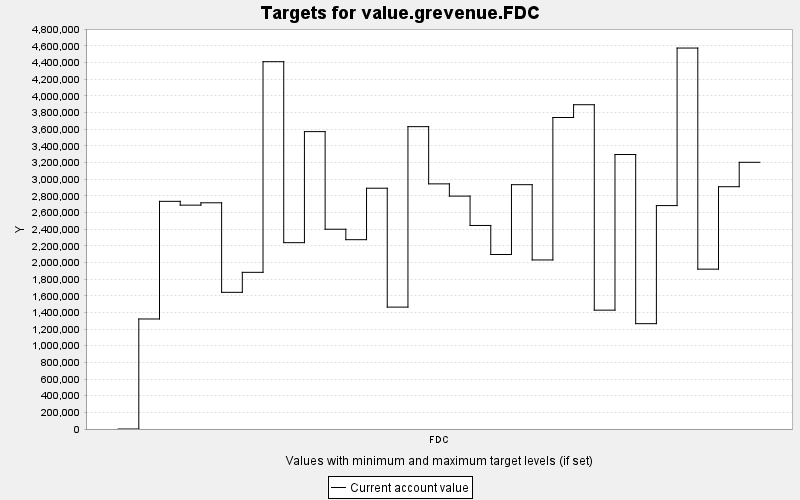

Source data for this figure (header and first rows):
TARGET, PERIOD, YEAR, PERIODWIDTH, MINIMUM, MAXIMUM, MINWEIGHT, MAXWEIGHT, CURRENT, SUMMARY
value.grevenue.FDC, 0, 0, 10.0, 0.0, 10000, 1.0, 1.0, 0.0, 0.0
value.grevenue.FDC, 1, 10, 10.0, 0.0, 10000, 1.0, 1.0, 1321243, 0.0
value.grevenue.FDC, 2, 20, 10.0, 0.0, 10000, 1.0, 1.0, 2734104, 0.0
value.grevenue.FDC, 3, 30, 10.0, 0.0, 10000, 1.0, 1.0, 2688429, 0.0
value.grevenue.FDC, 4, 40, 10.0, 0.0, 10000, 1.0, 1.0, 2716652, 0.0
value.grevenue.FDC, 5, 50, 10.0, 0.0, 10000, 1.0, 1.0, 1641437, 0.0
value.grevenue.FDC, 6, 60, 10.0, 0.0, 10000, 1.0, 1.0, 1881509, 0.0
value.grevenue.FDC, 7, 70, 10.0, 0.0, 10000, 1.0, 1.0, 4411301, 0.0
value.grevenue.FDC, 8, 80, 10.0, 0.0, 10000, 1.0, 1.0, 2237783, 0.0
value.grevenue.FDC, 9, 90, 10.0, 0.0, 10000, 1.0, 1.0, 3571508, 0.0
value.grevenue.FDC, 10, 100, 10.0, 0.0, 10000, 1.0, 1.0, 2399191, 0.0
value.grevenue.FDC, 11, 110, 10.0, 0.0, 10000, 1.0, 1.0, 2273588, 0.0
value.grevenue.FDC, 12, 120, 10.0, 0.0, 10000, 1.0, 1.0, 2891700, 0.0
value.grevenue.FDC, 13, 130, 10.0, 0.0, 10000, 1.0, 1.0, 1463874, 0.0
value.grevenue.FDC, 14, 140, 10.0, 0.0, 10000, 1.0, 1.0, 3630971, 0.0
value.grevenue.FDC, 15, 150, 10.0, 0.0, 10000, 1.0, 1.0, 2943945, 0.0
value.grevenue.FDC, 16, 160, 10.0, 0.0, 10000, 1.0, 1.0, 2796947, 0.0
value.grevenue.FDC, 17, 170, 10.0, 0.0, 10000, 1.0, 1.0, 2444368, 0.0
value.grevenue.FDC, 18, 180, 10.0, 0.0, 10000, 1.0, 1.0, 2095610, 0.0
value.grevenue.FDC, 19, 190, 10.0, 0.0, 10000, 1.0, 1.0, 2934083, 0.0
value.grevenue.FDC, 20, 200, 10.0, 0.0, 10000, 1.0, 1.0, 2030104, 0.0
value.grevenue.FDC, 21, 210, 10.0, 0.0, 10000, 1.0, 1.0, 3740903, 0.0
value.grevenue.FDC, 22, 220, 10.0, 0.0, 10000, 1.0, 1.0, 3894434, 0.0
value.grevenue.FDC, 23, 230, 10.0, 0.0, 10000, 1.0, 1.0, 1427271, 0.0
value.grevenue.FDC, 24, 240, 10.0, 0.0, 10000, 1.0, 1.0, 3296406, 0.0
value.grevenue.FDC, 25, 250, 10.0, 0.0, 10000, 1.0, 1.0, 1265049, 0.0
value.grevenue.FDC, 26, 260, 10.0, 0.0, 10000, 1.0, 1.0, 2683150, 0.0
value.grevenue.FDC, 27, 270, 10.0, 0.0, 10000, 1.0, 1.0, 4575022, 0.0
value.grevenue.FDC, 28, 280, 10.0, 0.0, 10000, 1.0, 1.0, 1919776, 0.0
value.grevenue.FDC, 29, 290, 10.0, 0.0, 10000, 1.0, 1.0, 2909806, 0.0
value.grevenue.FDC, 30, 300, 10.0, 0.0, 10000, 1.0, 1.0, 3202850, 0.0
